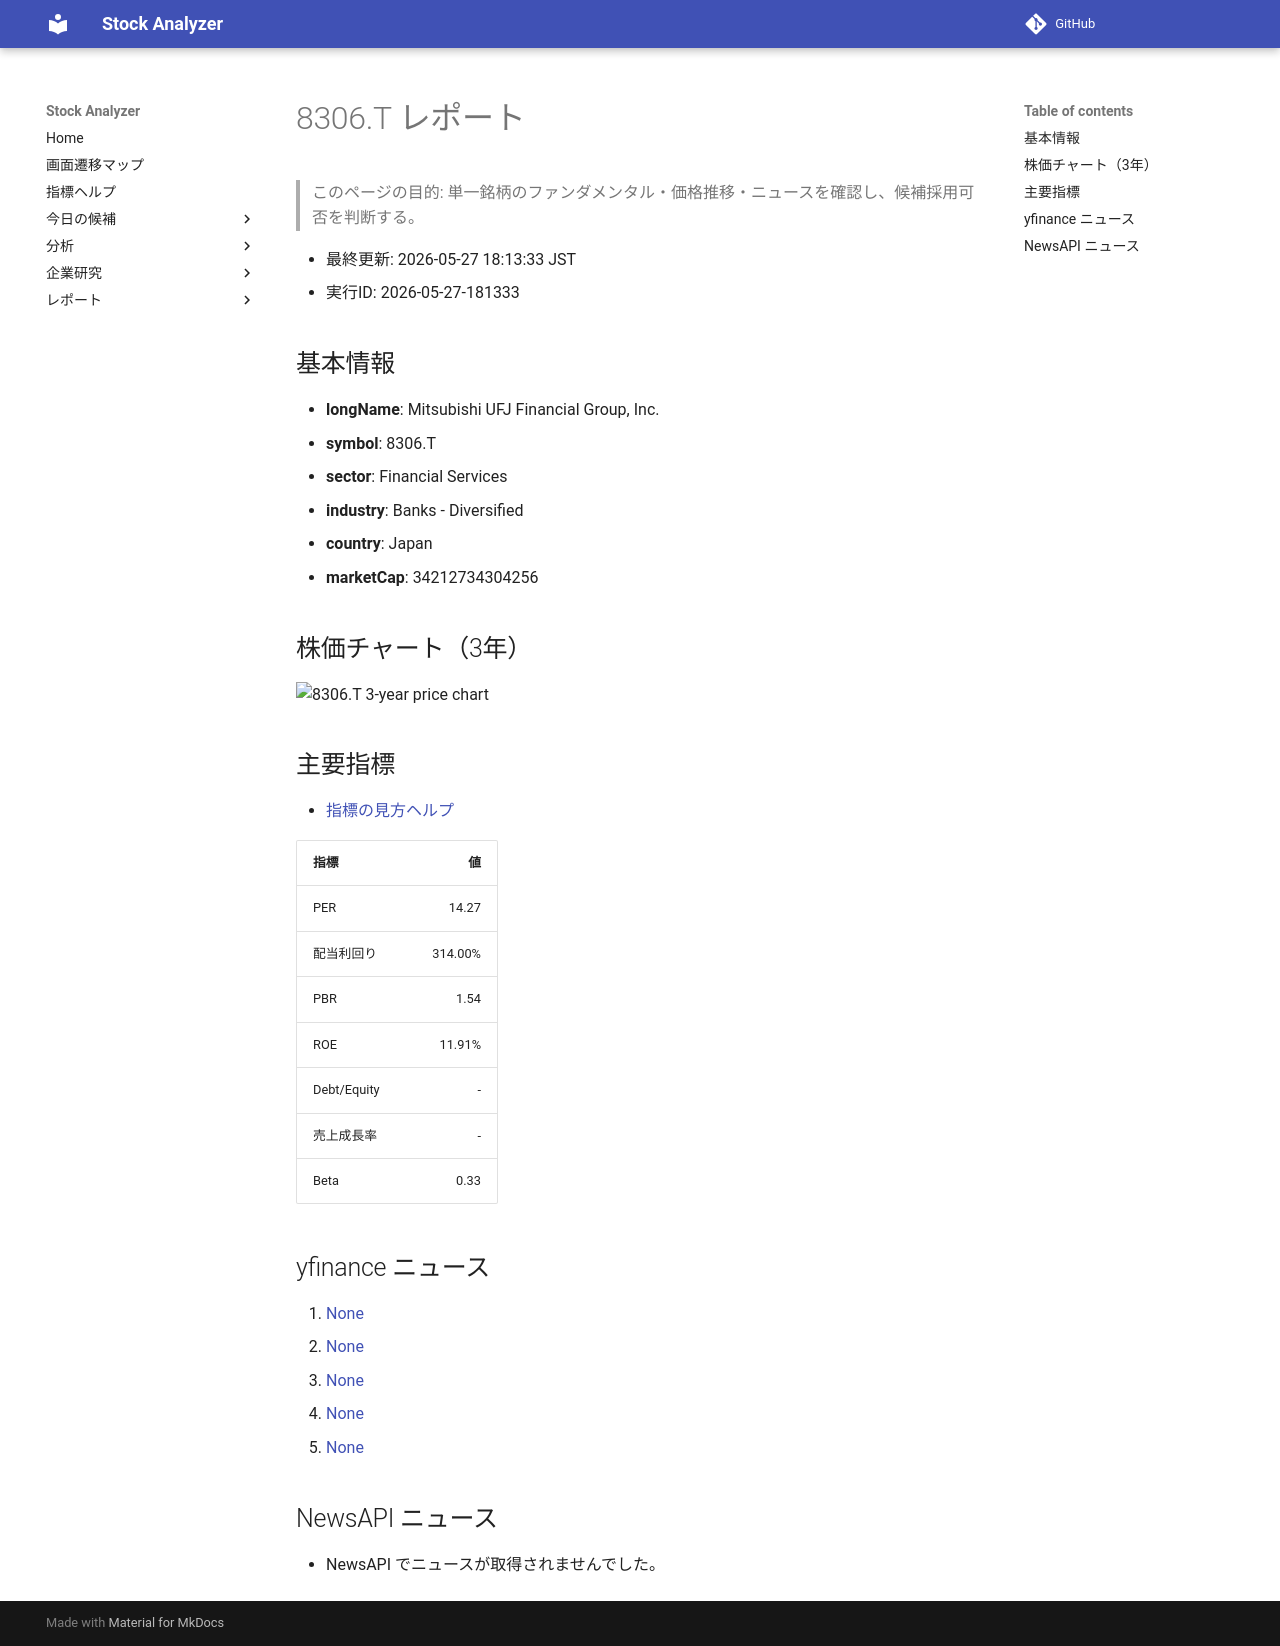

repository: Yumi-note/Making-APP · page: reports/2026-05-27/181333/8306_T/index.html · generator: mkdocs

# 8306.T レポート

> このページの目的: 単一銘柄のファンダメンタル・価格推移・ニュースを確認し、候補採用可否を判断する。

- 最終更新: 2026-05-27 18:13:33 JST
- 実行ID: 2026-05-27-181333

## 基本情報

- **longName**: Mitsubishi UFJ Financial Group, Inc.
- **symbol**: 8306.T
- **sector**: Financial Services
- **industry**: Banks - Diversified
- **country**: Japan
- **marketCap**: 34212734304256

## 株価チャート（3年）

![8306.T 3-year price chart](8306_T_3y.png)

## 主要指標

- [指標の見方ヘルプ](../../../../indicators.md)

| 指標 | 値 |
|---|---:|
| PER | 14.27 |
| 配当利回り | 314.00% |
| PBR | 1.54 |
| ROE | 11.91% |
| Debt/Equity | - |
| 売上成長率 | - |
| Beta | 0.33 |

## yfinance ニュース

1. [None](None)
2. [None](None)
3. [None](None)
4. [None](None)
5. [None](None)

## NewsAPI ニュース

- NewsAPI でニュースが取得されませんでした。
